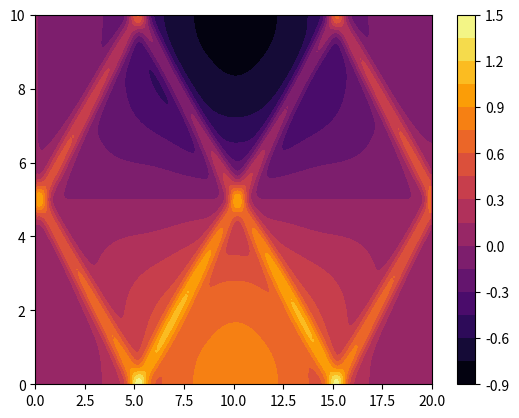
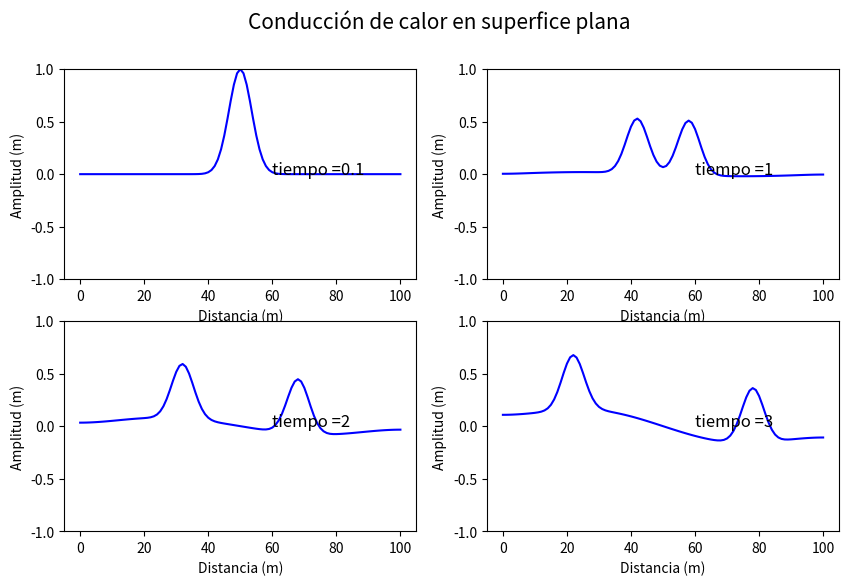
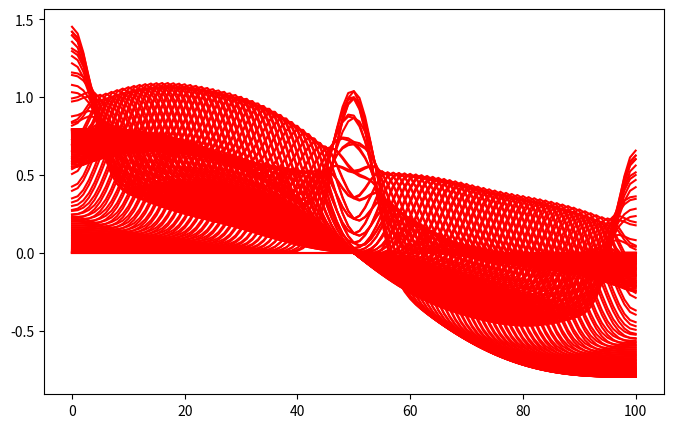

Python code for these plots, in order:
# -*- coding: utf-8 -*-
"""
Created on Tue Oct 24 11:14:05 2023

@author: x
"""
import numpy as np
import matplotlib.pyplot as plt
import matplotlib.animation as animation

def ec_onda(I, V, f, c,U_0, U_L, L, dt, C, T):
    Nt = int(round(T/dt))
    t = np.linspace(0, Nt*dt, Nt+1) # Puntos de malla en tiempo
    dx = dt*c/C
    Nx = int(round(L/dx))
    x = np.linspace(0, L, Nx+1) # Puntos de malla en espacio
    C2 = C**2 # C cuadrada nada más
    # Para f = 0 y V = 0
    if f is None or f == 0:
        f = lambda x, t: 0
    if V is None or V == 0:
        V = lambda x: 0
    if I is None or I == 0:
        I = (lambda x: 0)    
    # implementación de condiciones de frontera como función.    
    if U_0 is not None:
        if isinstance(U_0, (float,int)) and U_0 == 0:
            U_0 = lambda t: 0
    if U_L is not None:
        if isinstance(U_L, (float,int)) and U_L == 0:
            U_L = lambda t: 0    
    # Preasignamos espacio para la solución    
    u = np.zeros(Nx+1) # Solución
    u_n = np.zeros(Nx+1) # Solución a 1 nivel de tiempo atrás
    u_nm1 = np.zeros(Nx+1) # Solución a 2 niveles de tiempo atrás
    
    # creamos índices para la notación de índices
    Ix = list(range(0, Nx+1))
    It = list(range(0, Nt+1))

    # Insertamos condiciones iniciales en u_n (se puede hacer con copy).
    for i in range(0,Nx+1):
        u_n[i] = I(x[i])

    # Para el primer paso de tiempo
    for i in Ix[1:-1]:
        u[i] = u_n[i] - 0.5*C2*(u_n[i-1] - 2*u_n[i] + u_n[i+1]) + \
               0.5*dt**2*f(x[i], t[0])  + dt*V(x[i])

    i = Ix[0]
    # forntera izquierda
    if U_0 is None:
        # Se imponen las condiciones de frontera du/dn = 0
        ip1 = i+1
        im1 = ip1  # i-1 -> i+1
        u[i] = u_n[i] - 0.5*C2*(u_n[im1] - 2*u_n[i] + u_n[ip1]) + \
               0.5*dt**2*f(x[i], t[0]) + dt*V(x[i])
    else:
        u[0] = U_0(dt)
    #frontera derecha    
    i = Ix[-1]
    if U_L is None:
        im1 = i-1
        ip1 = im1  # i+1 -> i-1
        u[i] = u_n[i] - 0.5*C2*(u_n[im1] - 2*u_n[i] + u_n[ip1]) + \
               0.5*dt**2*f(x[i], t[0]) + dt*V(x[i])
    else:
        u[i] = U_L(dt)
    
    # Cambiamos las variables antes del siguiente paso de tiempo.    
    u_nm1, u_n, u = u_n, u, u_nm1
    
    sol = np.zeros((Nt+1,Nx+1)) # preasignamos espacio para almacenar la sol.
    
    for n in It[1:-1]:
        for i in Ix[1:-1]:
            u[i] = - u_nm1[i] + 2*u_n[i] + \
                   C2*(u_n[i-1] - 2*u_n[i] + u_n[i+1]) + \
                   dt**2*f(x[i], t[n])
                      
        # Insertamos condiciones de frontera
        i = Ix[0]
        if U_0 is None:
            # Imponemos valores en la frontera
            ip1 = i+1
            im1 = ip1
            u[i] = - u_nm1[i] + 2*u_n[i] + \
                   C2*(u_n[im1] - 2*u_n[i] + u_n[ip1]) + \
                   dt**2*f(x[i], t[n])
        else:
            u[0] = U_0(t[n+1])

        i = Ix[-1]
        if U_L is None:
            im1 = i-1
            ip1 = im1
            u[i] = - u_nm1[i] + 2*u_n[i] + \
                   C2*(u_n[im1] - 2*u_n[i] + u_n[ip1]) + \
                   dt**2*f(x[i], t[n])
        else:
            u[i] = U_L(t[n+1])
        # Cambiamos variables antes del siguiente paso de tiempo.
        u_nm1, u_n, u = u_n, u, u_nm1
        sol[n] = u  
    return u, x, t, sol

#%% PARAMETROS

c = 1#velocidad de propagacion
L = 10 #longitud
dt = 0.1 
C = 1 #numero de Courant
T = 20
V =  0 #velocidad inicial de la perturbacion
A = 1
M = 2
#Condiciones de frontera

#%%  ACTIVIDAD 1
f = None #forzamiento
#condicion inicial
I = lambda x:A*np.sin(np.pi/L*M*x)#U(X,0)
U_0 = 0 #U(0,t)
U_L = 0 # U(L,t)

#%% ACTIVIDAD 2
f = lambda x,t: 0.05*np.sin(x*M*np.pi/L)
I = lambda x: np.exp(-(x-5)**2/0.25)
U_0 = None #U(0,t)
U_L = None # U(L,t)

#%%


u, x, t, sol = ec_onda(I, V, f, c,U_0, U_L, L, dt, C, T)
m,n = sol.shape
x = np.linspace(0, L, n)
t =np.linspace(0, T, m)
X, T = np.meshgrid(x,t)

plt.figure(1)
plt.contourf(T,X,sol,20,cmap ='inferno')
plt.colorbar()
#%%
def tiempos (dt,instante):
    N = int(instante/dt)
    return N
instantes= [0.1,1,2,3]
t_graf= np.zeros(len(instantes))

fig=plt.figure(figsize=(10,6))
for j in range(len(instantes)):
    arg = 220+j+1
    t_graf[j]=int(tiempos(dt, instantes[j]))
    plt.subplot(arg)
    plt.plot(sol[int(t_graf[j]),:],color = "blue")
    plt.suptitle("Conducción de calor en superfice plana",fontsize = 15)
    plt.ylim((-1,1))
    plt.text(60, 0, "tiempo ="+str(instantes[j]),color = "k",fontsize = 12)#+str(instantes[j-1]))
    plt.xlabel("Distancia (m)")
    plt.ylabel("Amplitud (m)")

#%%
fig =plt.figure(3,figsize=(8,5))
plts = []
for i in range(m):
    p, =plt.plot(sol[i,:],color="red")
    plts.append([p])
ani = animation.ArtistAnimation(fig, plts, interval = 50)

plt.show()
